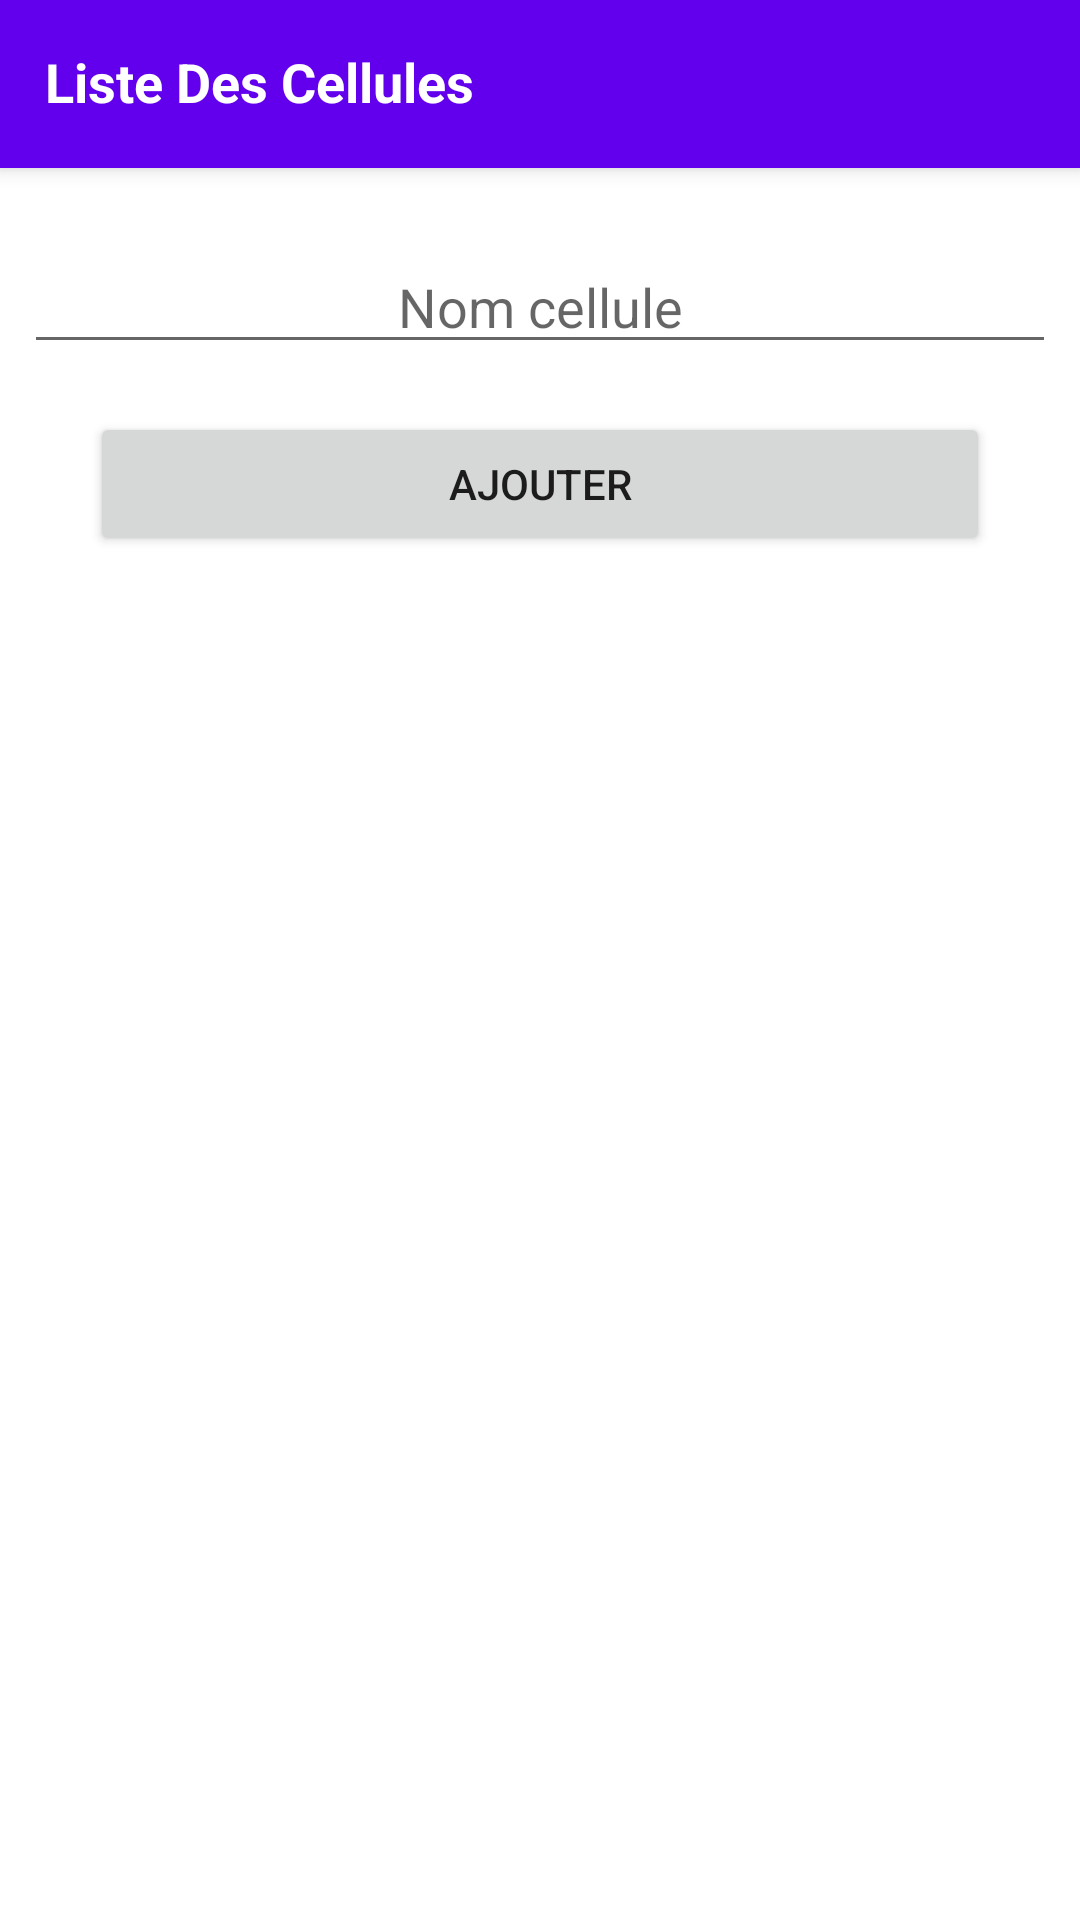

Produce the Android XML layout that renders to this screen, including the resource entries it uses.
<!-- AndroidManifest.xml: application theme Theme.RadioMonastir -->
<!-- res/layout/activity_cellule.xml -->
<?xml version="1.0" encoding="utf-8"?>
<androidx.coordinatorlayout.widget.CoordinatorLayout xmlns:android="http://schemas.android.com/apk/res/android"
    xmlns:tools="http://schemas.android.com/tools"
    xmlns:app="http://schemas.android.com/apk/res-auto"


    android:layout_width="match_parent"
    android:layout_height="match_parent">

    <com.google.android.material.appbar.AppBarLayout
        android:id="@+id/appbar"

        android:layout_width="match_parent"
        android:layout_height="wrap_content">

        <com.google.android.material.appbar.CollapsingToolbarLayout
            android:layout_width="match_parent"
            android:layout_height="56dp"
            app:contentScrim="?attr/colorPrimary"
            app:layout_scrollFlags="scroll|exitUntilCollapsed"

            app:toolbarId="@+id/toolbar">


            <androidx.appcompat.widget.Toolbar
                android:id="@+id/toolbar2"
                android:layout_width="match_parent"
                android:layout_height="?attr/actionBarSize" />

            <TextView
                android:layout_width="wrap_content"
                android:layout_height="wrap_content"
                android:layout_margin="15dp"
                android:text="Liste Des Cellules"
                android:textColor="#FFFFFF"
                android:textSize="18sp"
                android:textStyle="bold" />
        </com.google.android.material.appbar.CollapsingToolbarLayout>
    </com.google.android.material.appbar.AppBarLayout>

    <androidx.core.widget.NestedScrollView
        android:layout_width="match_parent"
        android:layout_height="match_parent"


        app:layout_behavior="com.google.android.material.appbar.AppBarLayout$ScrollingViewBehavior">

        <androidx.constraintlayout.widget.ConstraintLayout
            android:layout_width="match_parent"
            android:layout_height="match_parent"
            tools:context=".CelluleActivity">


            <androidx.recyclerview.widget.RecyclerView
                android:id="@+id/recyclerView"
                android:layout_width="0dp"
                android:layout_height="523dp"
                android:layout_marginStart="8dp"
                android:layout_marginLeft="8dp"
                android:layout_marginEnd="8dp"
                android:layout_marginRight="8dp"
                android:layout_marginBottom="8dp"
                app:layout_constraintBottom_toBottomOf="parent"
                app:layout_constraintEnd_toEndOf="parent"
                app:layout_constraintHorizontal_bias="1.0"
                app:layout_constraintStart_toStartOf="parent" />

            <EditText
                android:id="@+id/editTextTextPersonName"
                android:layout_width="0dp"
                android:layout_height="wrap_content"
                android:layout_marginStart="8dp"
                android:layout_marginLeft="8dp"
                android:layout_marginTop="24dp"
                android:layout_marginEnd="8dp"
                android:layout_marginRight="8dp"
                android:layout_marginBottom="16dp"
                android:ems="10"
                android:gravity="center"
                android:hint="Nom cellule"
                android:inputType="textPersonName"
                app:layout_constraintBottom_toTopOf="@+id/btnAjouter"
                app:layout_constraintEnd_toEndOf="parent"
                app:layout_constraintHorizontal_bias="0.497"
                app:layout_constraintStart_toStartOf="parent"
                app:layout_constraintTop_toTopOf="parent" />

            <Button
                android:id="@+id/btnAjouter"
                android:layout_width="0dp"
                android:layout_height="wrap_content"
                android:layout_marginLeft="30dp"
                android:layout_marginRight="30dp"
                android:layout_marginBottom="23dp"
                android:text="Ajouter"
                app:layout_constraintBottom_toTopOf="@+id/recyclerView"
                app:layout_constraintEnd_toEndOf="parent"
                app:layout_constraintHorizontal_bias="0.733"
                app:layout_constraintStart_toStartOf="parent" />


        </androidx.constraintlayout.widget.ConstraintLayout>

    </androidx.core.widget.NestedScrollView>


</androidx.coordinatorlayout.widget.CoordinatorLayout>
<!-- resources referenced by this layout -->
<resources>
  <style name="Theme.RadioMonastir" parent="Theme.MaterialComponents.DayNight.DarkActionBar">
          
          <item name="colorPrimary">@color/purple_500</item>
          <item name="colorPrimaryVariant">@color/purple_700</item>
          <item name="colorOnPrimary">@color/white</item>
          
          <item name="colorSecondary">@color/teal_200</item>
          <item name="colorSecondaryVariant">@color/teal_700</item>
          <item name="colorOnSecondary">@color/black</item>
          
          <item name="android:statusBarColor" tools:targetApi="l">?attr/colorPrimaryVariant</item>
          
      </style>
  <color name="purple_500">#FF6200EE</color>
  <color name="purple_700">#FF3700B3</color>
  <color name="white">#FFFFFFFF</color>
  <color name="teal_200">#FF03DAC5</color>
  <color name="teal_700">#FF018786</color>
  <color name="black">#FF000000</color>
</resources>
